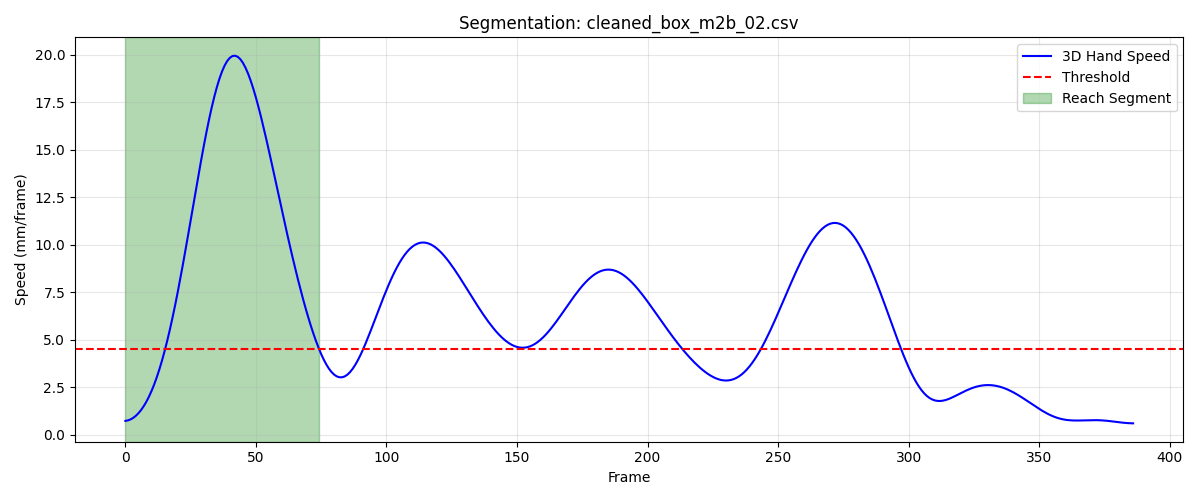

Values plotted in this chart, from the file beside it:
frame, sub_frame, shoulderr_x, shoulderr_y, shoulderr_z, humr1_x, humr1_y, humr1_z, humr2_x, humr2_y, humr2_z, humr3_x, humr3_y, humr3_z, humr4_x, humr4_y, humr4_z, humr5_x, humr5_y, humr5_z, humr6_x, humr6_y, humr6_z, humr7_x
1, 0, 198, -644.9, 687.1, 226.7, -621.5, 578, 226.4, -618.1, 505.3, 213.2, -672.3, 576.1, 179.6, -579.8, 560.6, 209.6, -677.7, 517.5, 186.8, -589.4, 505.7, 170.3
2, 0, 198, -645, 687.1, 226.7, -621.5, 578, 226.4, -618.1, 505.3, 213.2, -672.3, 576.1, 179.6, -579.8, 560.6, 209.6, -677.7, 517.4, 186.8, -589.3, 505.7, 170.3
3, 0, 197.9, -645, 687.1, 226.7, -621.5, 577.9, 226.3, -618.1, 505.3, 213.2, -672.3, 576, 179.6, -579.7, 560.6, 209.6, -677.7, 517.4, 186.8, -589.3, 505.7, 170.3
4, 0, 197.9, -645.1, 687.1, 226.7, -621.5, 577.9, 226.4, -618, 505.3, 213.3, -672.3, 576, 179.6, -579.7, 560.6, 209.6, -677.6, 517.3, 186.8, -589.3, 505.7, 170.3
5, 0, 197.9, -645.1, 687, 226.7, -621.5, 577.9, 226.4, -618, 505.3, 213.3, -672.3, 576, 179.6, -579.7, 560.6, 209.7, -677.6, 517.3, 186.8, -589.2, 505.7, 170.3
6, 0, 197.9, -645.2, 687, 226.7, -621.5, 577.9, 226.4, -618, 505.3, 213.3, -672.3, 575.9, 179.6, -579.7, 560.7, 209.7, -677.6, 517.3, 186.9, -589.2, 505.7, 170.4
7, 0, 197.9, -645.2, 687, 226.7, -621.5, 577.9, 226.4, -617.9, 505.3, 213.3, -672.3, 575.9, 179.6, -579.7, 560.7, 209.7, -677.6, 517.2, 186.9, -589.2, 505.7, 170.4
8, 0, 197.9, -645.3, 687, 226.8, -621.5, 577.9, 226.4, -617.9, 505.3, 213.3, -672.3, 575.9, 179.7, -579.7, 560.7, 209.7, -677.5, 517.2, 186.9, -589.1, 505.7, 170.4
9, 0, 198, -645.3, 687, 226.8, -621.5, 577.9, 226.4, -617.9, 505.3, 213.4, -672.3, 575.9, 179.7, -579.7, 560.7, 209.7, -677.5, 517.1, 187, -589.1, 505.7, 170.4
10, 0, 198, -645.4, 687, 226.8, -621.5, 577.9, 226.5, -617.9, 505.3, 213.4, -672.4, 575.8, 179.7, -579.7, 560.7, 209.8, -677.5, 517.1, 187, -589.1, 505.7, 170.5
11, 0, 198, -645.5, 687, 226.8, -621.6, 577.9, 226.5, -617.9, 505.3, 213.4, -672.4, 575.8, 179.7, -579.7, 560.8, 209.8, -677.5, 517.1, 187, -589.1, 505.8, 170.5
12, 0, 198, -645.5, 686.9, 226.8, -621.6, 577.9, 226.5, -617.9, 505.3, 213.4, -672.4, 575.8, 179.8, -579.8, 560.8, 209.8, -677.5, 517, 187, -589, 505.8, 170.5
13, 0, 198, -645.6, 686.9, 226.8, -621.6, 577.9, 226.5, -617.8, 505.3, 213.5, -672.4, 575.7, 179.8, -579.8, 560.8, 209.8, -677.5, 517, 187.1, -589, 505.8, 170.6
14, 0, 198.1, -645.6, 686.9, 226.9, -621.7, 577.9, 226.6, -617.8, 505.2, 213.5, -672.5, 575.7, 179.8, -579.8, 560.8, 209.9, -677.5, 516.9, 187.1, -589, 505.8, 170.7
15, 0, 198.1, -645.7, 687, 227, -621.7, 577.8, 226.7, -617.8, 505.2, 213.6, -672.5, 575.6, 179.9, -579.9, 560.8, 209.9, -677.5, 516.9, 187.2, -589, 505.8, 170.9
16, 0, 198.2, -645.7, 687, 227.2, -621.7, 577.8, 226.9, -617.8, 505.2, 213.7, -672.5, 575.5, 180, -580, 560.8, 210.1, -677.4, 516.8, 187.3, -589, 505.8, 171.1
17, 0, 198.3, -645.7, 687.1, 227.4, -621.7, 577.8, 227.1, -617.8, 505.1, 213.9, -672.5, 575.5, 180.1, -580, 560.7, 210.2, -677.4, 516.8, 187.6, -589, 505.7, 171.5
18, 0, 198.5, -645.6, 687.3, 227.7, -621.7, 577.7, 227.4, -617.8, 505.1, 214.1, -672.4, 575.4, 180.3, -580.1, 560.7, 210.5, -677.4, 516.7, 187.8, -589.1, 505.7, 171.9
19, 0, 198.6, -645.4, 687.4, 228, -621.6, 577.7, 227.8, -617.8, 505.1, 214.3, -672.4, 575.4, 180.6, -580.2, 560.6, 210.7, -677.3, 516.7, 188.2, -589.1, 505.6, 172.4
20, 0, 198.8, -645.2, 687.6, 228.4, -621.6, 577.7, 228.3, -617.8, 505.1, 214.6, -672.3, 575.4, 180.9, -580.4, 560.5, 211.1, -677.3, 516.7, 188.6, -589.2, 505.6, 173
21, 0, 198.9, -645, 687.8, 228.8, -621.6, 577.8, 228.9, -617.8, 505.1, 214.9, -672.2, 575.5, 181.2, -580.5, 560.4, 211.5, -677.3, 516.8, 189.1, -589.3, 505.5, 173.6
22, 0, 199.1, -644.7, 688, 229.3, -621.5, 577.8, 229.4, -617.9, 505.1, 215.2, -672.2, 575.6, 181.6, -580.6, 560.4, 211.9, -677.3, 516.9, 189.6, -589.5, 505.4, 174.3
23, 0, 199.2, -644.4, 688.2, 229.7, -621.5, 577.9, 229.9, -618, 505.2, 215.5, -672.1, 575.8, 181.9, -580.7, 560.3, 212.4, -677.3, 517.1, 190.1, -589.6, 505.4, 175
24, 0, 199.3, -644.1, 688.4, 230.1, -621.5, 578, 230.4, -618.1, 505.3, 215.9, -672.1, 576, 182.3, -580.8, 560.3, 212.8, -677.4, 517.3, 190.6, -589.7, 505.4, 175.7
25, 0, 199.4, -643.9, 688.7, 230.4, -621.5, 578.2, 230.9, -618.3, 505.5, 216.1, -672.1, 576.2, 182.8, -580.9, 560.4, 213.2, -677.5, 517.5, 191.1, -589.9, 505.5, 176.5
26, 0, 199.4, -643.7, 688.9, 230.7, -621.6, 578.4, 231.4, -618.5, 505.7, 216.4, -672.1, 576.5, 183.2, -581, 560.5, 213.5, -677.6, 517.8, 191.6, -589.9, 505.6, 177.2
27, 0, 199.4, -643.6, 689.1, 231, -621.8, 578.7, 231.8, -618.6, 506, 216.5, -672.2, 576.8, 183.6, -581, 560.7, 213.8, -677.8, 518.1, 192.1, -590, 505.8, 178
28, 0, 199.3, -643.5, 689.4, 231.3, -622, 578.9, 232.3, -618.9, 506.3, 216.7, -672.4, 577, 184.1, -581, 560.9, 214, -677.9, 518.4, 192.7, -589.9, 506, 178.7
29, 0, 199.3, -643.5, 689.6, 231.5, -622.2, 579.3, 232.6, -619, 506.6, 216.7, -672.5, 577.3, 184.5, -581, 561.1, 214.1, -678, 518.7, 193.4, -589.8, 506.3, 179.5
30, 0, 199.2, -643.5, 689.7, 231.8, -622.4, 579.6, 233, -619.2, 507, 216.7, -672.7, 577.6, 185, -581, 561.4, 214.1, -678.1, 518.9, 194.1, -589.5, 506.6, 180.2
31, 0, 199.1, -643.6, 689.9, 232, -622.6, 579.9, 233.4, -619.2, 507.3, 216.7, -672.8, 577.7, 185.4, -580.9, 561.8, 214.1, -678.1, 519.1, 194.8, -589.1, 506.9, 181
32, 0, 199, -643.7, 690.1, 232.1, -622.7, 580.3, 233.7, -619.1, 507.7, 216.6, -672.8, 577.9, 185.9, -580.7, 562.1, 214, -677.9, 519.2, 195.6, -588.4, 507.3, 181.8
33, 0, 198.9, -643.8, 690.2, 232.3, -622.7, 580.6, 234.1, -618.7, 508, 216.5, -672.8, 577.9, 186.3, -580.3, 562.6, 214, -677.5, 519.2, 196.3, -587.6, 507.7, 182.6
34, 0, 198.9, -644, 690.3, 232.4, -622.6, 581, 234.4, -618.1, 508.4, 216.4, -672.6, 577.9, 186.6, -579.9, 563.1, 213.9, -676.9, 519.2, 197.1, -586.5, 508.3, 183.4
35, 0, 198.8, -644.2, 690.5, 232.5, -622.3, 581.4, 234.7, -617.1, 508.9, 216.4, -672.2, 577.7, 187, -579.2, 563.8, 213.9, -675.9, 519, 197.8, -585, 508.9, 184.3
36, 0, 198.8, -644.6, 690.6, 232.5, -621.8, 581.9, 235.1, -615.7, 509.5, 216.3, -671.7, 577.5, 187.2, -578.3, 564.7, 214, -674.6, 518.7, 198.5, -583.2, 509.7, 185.1
37, 0, 198.8, -645.1, 690.8, 232.5, -621.1, 582.4, 235.5, -613.8, 510.1, 216.3, -670.9, 577.1, 187.4, -577.2, 565.7, 214.1, -672.8, 518.2, 199.2, -581, 510.8, 186
38, 0, 198.8, -645.8, 691, 232.5, -620.2, 583.1, 235.9, -611.4, 510.9, 216.3, -669.8, 576.6, 187.6, -575.8, 567.1, 214.4, -670.5, 517.7, 199.8, -578.3, 512.1, 186.8
39, 0, 198.8, -646.6, 691.3, 232.4, -619, 583.9, 236.2, -608.4, 512, 216.3, -668.5, 576.1, 187.7, -574.2, 568.7, 214.7, -667.7, 517.1, 200.3, -575.2, 513.8, 187.6
40, 0, 198.7, -647.6, 691.6, 232.3, -617.6, 584.8, 236.6, -604.9, 513.3, 216.4, -666.9, 575.4, 187.6, -572.3, 570.7, 215, -664.3, 516.6, 200.7, -571.7, 515.8, 188.3
41, 0, 198.7, -648.7, 691.9, 232.1, -615.8, 585.9, 237, -600.8, 514.9, 216.5, -664.9, 574.7, 187.5, -570.2, 573, 215.5, -660.3, 516.0, 200.9, -567.8, 518.3, 189
42, 0, 198.6, -649.9, 692.2, 231.9, -613.9, 587.1, 237.2, -596.2, 516.8, 216.7, -662.5, 574, 187.2, -568, 575.6, 215.9, -655.8, 515.5, 201, -563.5, 521.2, 189.7
43, 0, 198.5, -651.2, 692.5, 231.7, -611.6, 588.6, 237.4, -591.1, 519, 216.9, -659.8, 573.4, 186.8, -565.6, 578.6, 216.3, -650.6, 515.3, 200.9, -558.8, 524.5, 190.4
44, 0, 198.4, -652.5, 692.8, 231.4, -609.1, 590.2, 237.5, -585.6, 521.7, 217, -656.7, 572.8, 186.3, -563, 581.9, 216.7, -645, 515.2, 200.7, -553.9, 528.2, 191.1
45, 0, 198.3, -653.8, 693.1, 231, -606.4, 592.1, 237.5, -579.7, 524.8, 217.1, -653.2, 572.4, 185.6, -560.4, 585.5, 217, -639, 515.5, 200.3, -548.8, 532.5, 191.8
46, 0, 198.1, -655, 693.4, 230.6, -603.5, 594.2, 237.3, -573.7, 528.2, 217.2, -649.4, 572.3, 184.8, -557.8, 589.4, 217.2, -632.6, 516.1, 199.7, -543.5, 537.1, 192.4
47, 0, 198, -656, 693.8, 230.2, -600.5, 596.6, 237.1, -567.6, 532.1, 217.1, -645.4, 572.5, 183.9, -555.2, 593.6, 217.4, -625.9, 517.1, 199.1, -538.2, 542.1, 193
48, 0, 197.9, -656.9, 694.3, 229.7, -597.5, 599.3, 236.8, -561.4, 536.5, 217, -641.2, 572.9, 183, -552.6, 598, 217.4, -619.1, 518.6, 198.4, -533, 547.6, 193.4
49, 0, 197.8, -657.7, 694.8, 229.3, -594.3, 602.2, 236.4, -555.4, 541.1, 216.8, -636.8, 573.8, 182, -550, 602.6, 217.4, -612.3, 520.5, 197.7, -527.8, 553.3, 193.7
50, 0, 197.7, -658.2, 695.4, 228.8, -591.2, 605.4, 236, -549.5, 546.2, 216.6, -632.4, 575, 181, -547.6, 607.3, 217.3, -605.5, 522.9, 196.9, -522.9, 559.3, 194
51, 0, 197.6, -658.6, 696.2, 228.4, -588.2, 608.8, 235.5, -543.9, 551.5, 216.4, -628, 576.6, 179.9, -545.3, 612.1, 217.1, -598.9, 525.7, 196.1, -518.2, 565.4, 194.2
52, 0, 197.4, -658.9, 697, 227.9, -585.2, 612.4, 234.9, -538.6, 557, 216.2, -623.7, 578.5, 178.9, -543.2, 617.1, 217, -592.5, 528.9, 195.3, -513.9, 571.7, 194.4
53, 0, 197.3, -659, 698, 227.5, -582.4, 616.2, 234.4, -533.5, 562.7, 216.2, -619.6, 580.7, 177.9, -541.2, 622, 216.9, -586.5, 532.4, 194.5, -509.8, 578.1, 194.4
54, 0, 197.1, -659, 699.1, 227.1, -579.7, 620, 233.8, -528.8, 568.5, 216.2, -615.6, 583.2, 177, -539.4, 627, 216.9, -580.7, 536.1, 193.6, -506.1, 584.5, 194.3
55, 0, 197, -659, 700.2, 226.6, -577.1, 624, 233.1, -524.4, 574.3, 216.2, -611.8, 585.8, 176, -537.7, 631.9, 216.9, -575.3, 540, 192.8, -502.6, 590.9, 194.1
56, 0, 196.8, -658.8, 701.3, 226.2, -574.7, 628, 232.4, -520.3, 580.1, 216.3, -608.2, 588.6, 175.1, -536.2, 636.7, 217, -570.2, 544.1, 191.9, -499.4, 597.3, 193.8
57, 0, 196.6, -658.6, 702.5, 225.7, -572.5, 631.9, 231.7, -516.6, 585.9, 216.5, -604.8, 591.5, 174.2, -534.8, 641.5, 217, -565.3, 548.2, 191, -496.5, 603.6, 193.4
58, 0, 196.4, -658.4, 703.7, 225.3, -570.4, 635.9, 231, -513, 591.5, 216.6, -601.5, 594.4, 173.3, -533.6, 646.1, 217.1, -560.8, 552.3, 190.2, -493.8, 609.7, 193
59, 0, 196.2, -658.1, 704.9, 224.8, -568.4, 639.7, 230.3, -509.8, 597.1, 216.7, -598.4, 597.3, 172.4, -532.4, 650.5, 217.2, -556.5, 556.4, 189.3, -491.4, 615.8, 192.6
60, 0, 196.1, -657.8, 706, 224.3, -566.6, 643.5, 229.6, -506.8, 602.5, 216.8, -595.5, 600.2, 171.5, -531.4, 654.8, 217.2, -552.4, 560.5, 188.4, -489.2, 621.6, 192.2
... 15 more rows
